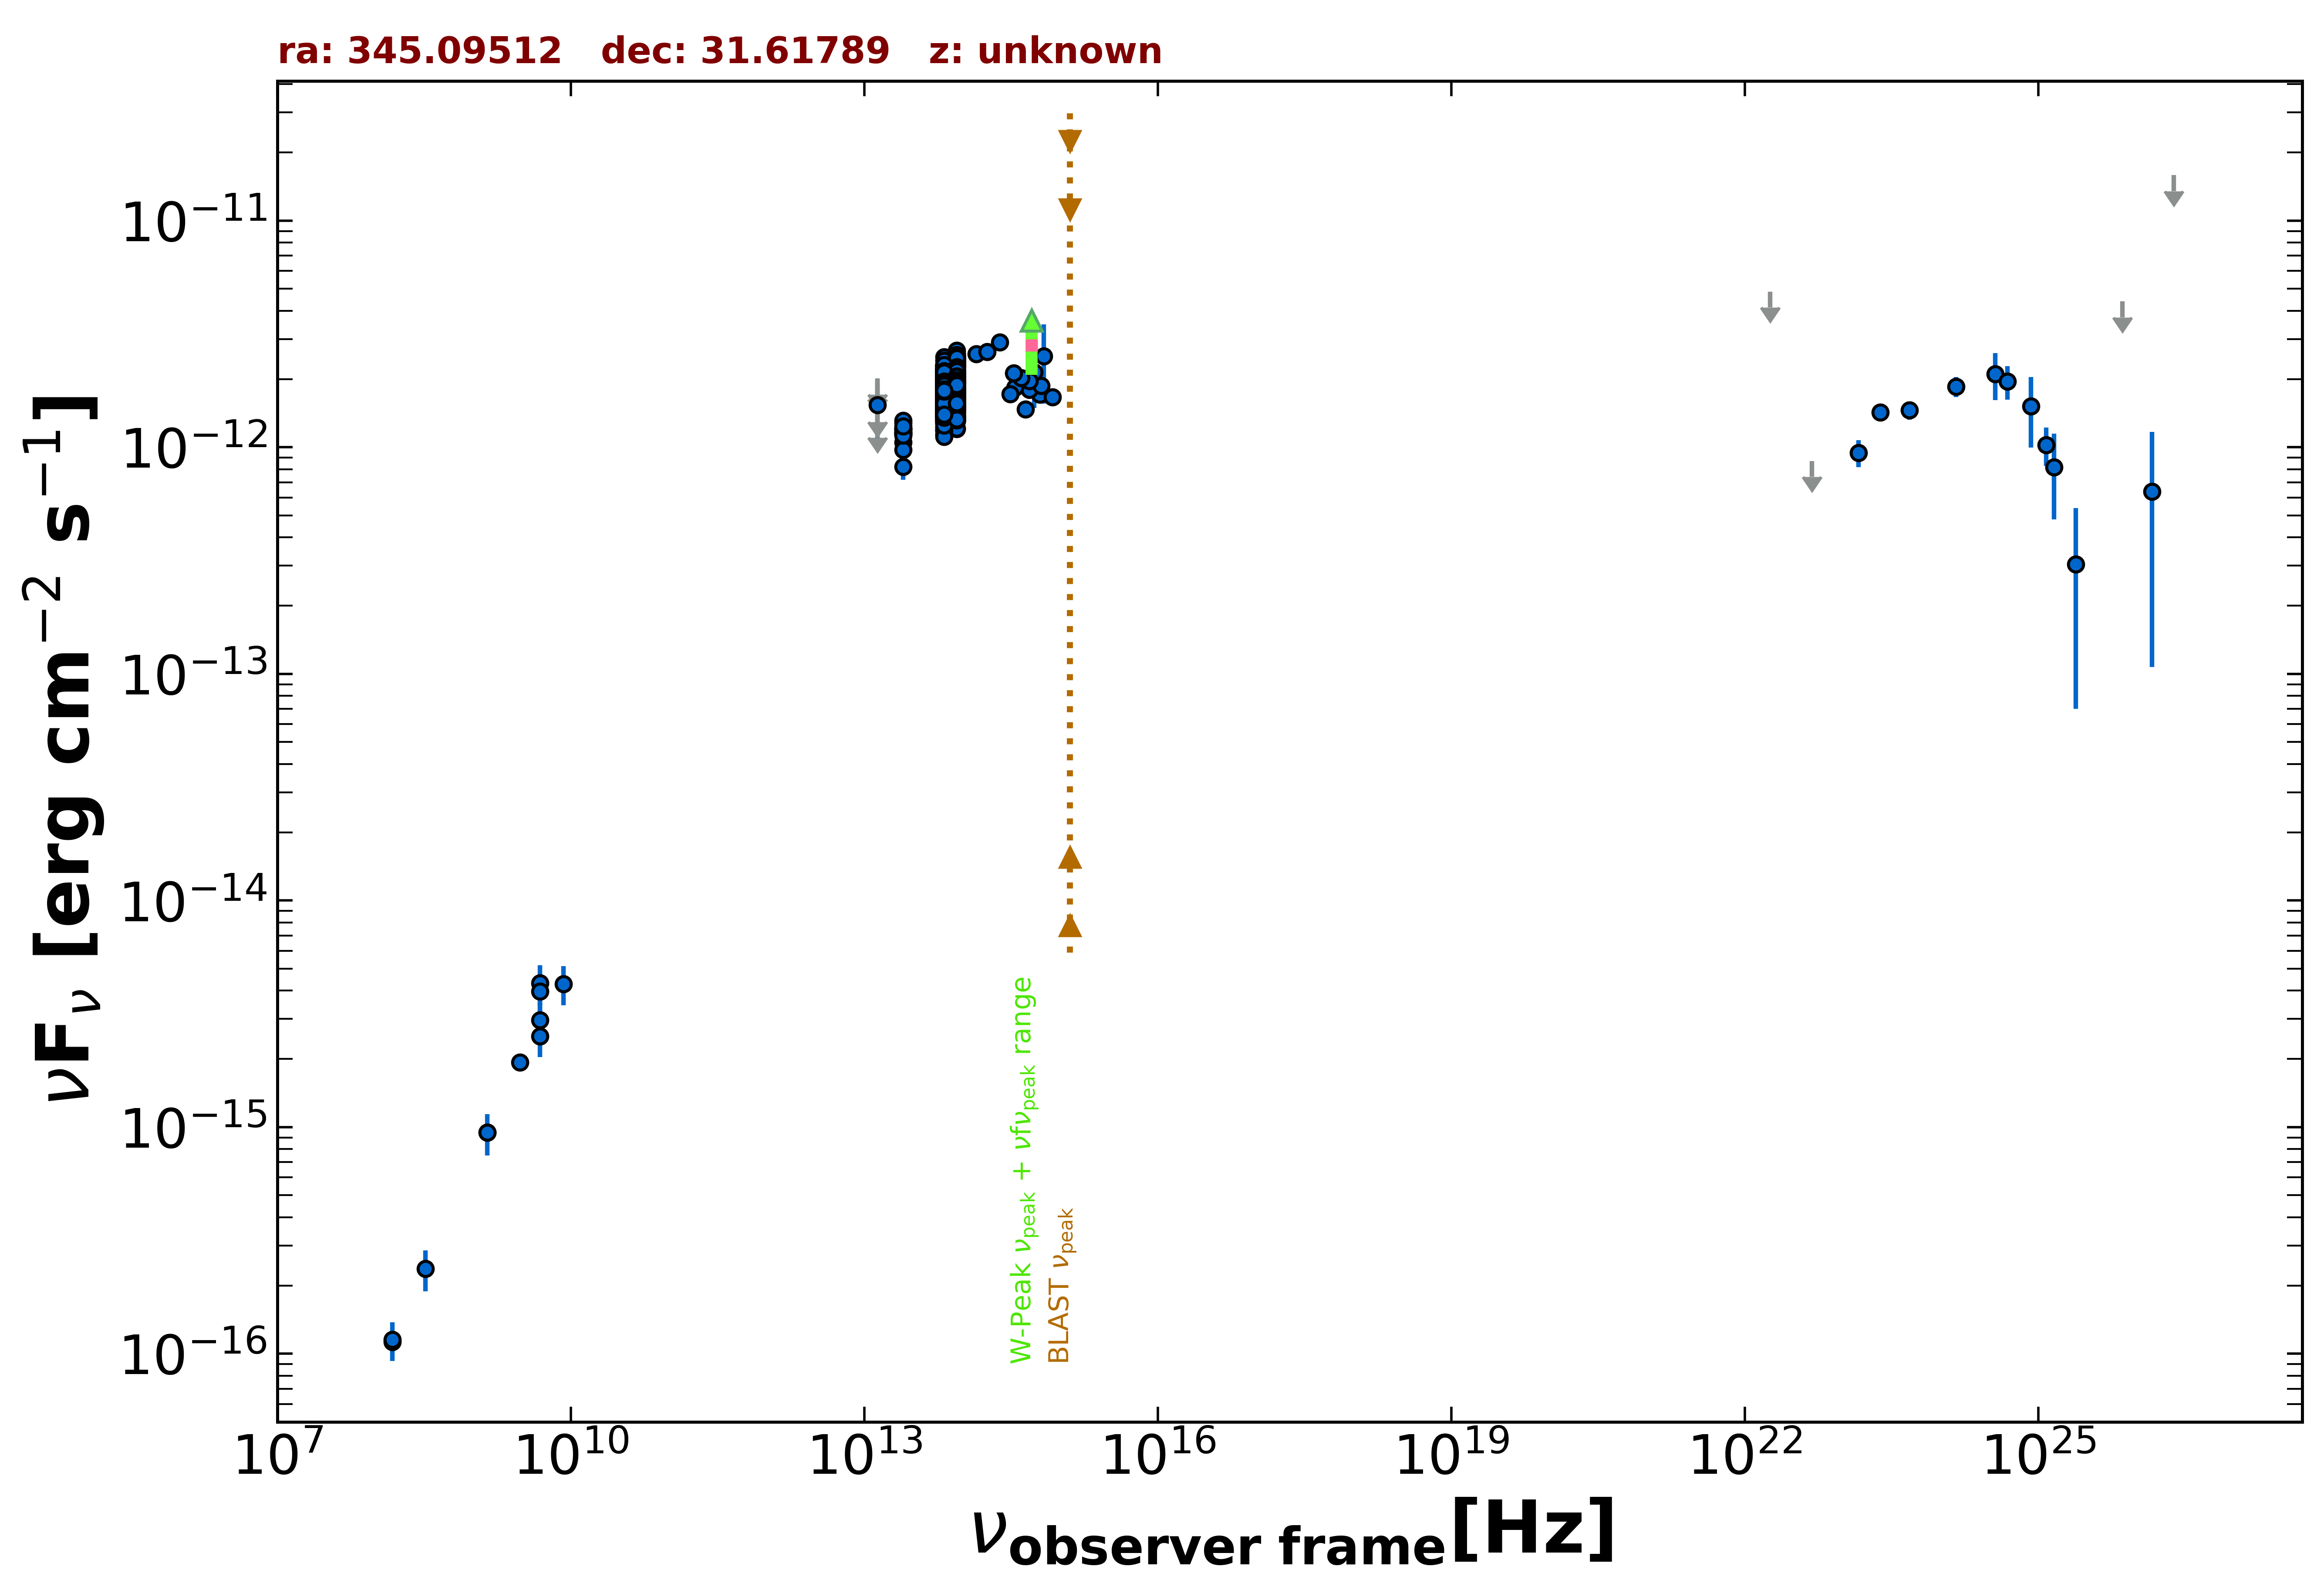

The file beside this chart, header and first rows:
freq., flux, err_flux, MJD_start, MJD_end, flag, catalog, reference
1.400e+09, 9.450e-16, 2.940e-17, 55000, 55000, , NVSS, Condon et al. 1998  AJ  115  1693
3.000e+09, 1.932e-15, 9.000e-18, 55000, 55000, , VLASSQL, Gordon et al. 2021  ApJS  255  30
1.500e+08, 1.126e-16, 1.200e-17, 55000, 55000, , TGSS150, Intema et al. 2017  A&A  598  A781
1.389e+14, 2.577e-12, 1.495e-13, 55000, 55000, , 2MASS, Skrutskie et al. 2006  AJ  131  1163
1.804e+14, 2.633e-12, 1.480e-13, 55000, 55000, , 2MASS, Skrutskie et al. 2006  AJ  131  1163
2.427e+14, 2.910e-12, 1.500e-13, 55000, 55000, , 2MASS, Skrutskie et al. 2006  AJ  131  1163
8.817e+13, 1.567e-12, 4.000e-15, 55000, 55000, , UNWISE, Schlafly et al. 2019  ApJS  240  30
6.517e+13, 1.461e-12, 5.500e-15, 55000, 55000, , UNWISE, Schlafly et al. 2019  ApJS  240  30
8.817e+13, 1.719e-12, 3.950e-14, 55000, 55000, , WISE, Wright et al. 2010  AJ  140  1868
6.517e+13, 1.657e-12, 3.500e-14, 55000, 55000, , WISE, Wright et al. 2010  AJ  140  1868
2.498e+13, 1.152e-12, 4.200e-14, 55000, 55000, , WISE, Wright et al. 2010  AJ  140  1868
1.363e+13, 1.059e-12, 1.637e-13, 55000, 55000, , WISE, Wright et al. 2010  AJ  140  1868
8.817e+13, 1.540e-12, 5.550e-14, 57729, 57729, , NEOWISE, Mainzer et al. 2014  ApJ  792  30
6.517e+13, 1.449e-12, 6.850e-14, 57729, 57729, , NEOWISE, Mainzer et al. 2014  ApJ  792  30
8.817e+13, 1.486e-12, 4.250e-14, 57729, 57729, , NEOWISE, Mainzer et al. 2014  ApJ  792  30
6.517e+13, 1.326e-12, 5.650e-14, 57729, 57729, , NEOWISE, Mainzer et al. 2014  ApJ  792  30
8.817e+13, 1.529e-12, 5.200e-14, 57729, 57729, , NEOWISE, Mainzer et al. 2014  ApJ  792  30
6.517e+13, 1.374e-12, 5.550e-14, 57729, 57729, , NEOWISE, Mainzer et al. 2014  ApJ  792  30
8.817e+13, 1.531e-12, 4.400e-14, 57729, 57729, , NEOWISE, Mainzer et al. 2014  ApJ  792  30
6.517e+13, 1.365e-12, 5.300e-14, 57729, 57729, , NEOWISE, Mainzer et al. 2014  ApJ  792  30
8.817e+13, 1.340e-12, 4.450e-14, 57729, 57729, , NEOWISE, Mainzer et al. 2014  ApJ  792  30
6.517e+13, 1.388e-12, 6.900e-14, 57729, 57729, , NEOWISE, Mainzer et al. 2014  ApJ  792  30
8.817e+13, 1.462e-12, 4.450e-14, 57729, 57729, , NEOWISE, Mainzer et al. 2014  ApJ  792  30
6.517e+13, 1.358e-12, 5.250e-14, 57729, 57729, , NEOWISE, Mainzer et al. 2014  ApJ  792  30
8.817e+13, 1.397e-12, 6.050e-14, 57729, 57729, , NEOWISE, Mainzer et al. 2014  ApJ  792  30
6.517e+13, 1.264e-12, 5.450e-14, 57729, 57729, , NEOWISE, Mainzer et al. 2014  ApJ  792  30
8.817e+13, 1.467e-12, 5.300e-14, 57729, 57729, , NEOWISE, Mainzer et al. 2014  ApJ  792  30
6.517e+13, 1.534e-12, 6.250e-14, 57729, 57729, , NEOWISE, Mainzer et al. 2014  ApJ  792  30
8.817e+13, 1.470e-12, 4.450e-14, 57729, 57729, , NEOWISE, Mainzer et al. 2014  ApJ  792  30
6.517e+13, 1.291e-12, 5.450e-14, 57729, 57729, , NEOWISE, Mainzer et al. 2014  ApJ  792  30
8.817e+13, 1.501e-12, 4.700e-14, 57729, 57729, , NEOWISE, Mainzer et al. 2014  ApJ  792  30
6.517e+13, 1.415e-12, 5.600e-14, 57729, 57729, , NEOWISE, Mainzer et al. 2014  ApJ  792  30
8.817e+13, 1.414e-12, 4.450e-14, 57728, 57728, , NEOWISE, Mainzer et al. 2014  ApJ  792  30
6.517e+13, 1.326e-12, 5.150e-14, 57728, 57728, , NEOWISE, Mainzer et al. 2014  ApJ  792  30
8.817e+13, 1.464e-12, 4.850e-14, 57729, 57729, , NEOWISE, Mainzer et al. 2014  ApJ  792  30
6.517e+13, 1.420e-12, 6.650e-14, 57729, 57729, , NEOWISE, Mainzer et al. 2014  ApJ  792  30
8.817e+13, 1.305e-12, 4.450e-14, 57729, 57729, , NEOWISE, Mainzer et al. 2014  ApJ  792  30
6.517e+13, 1.415e-12, 5.250e-14, 57729, 57729, , NEOWISE, Mainzer et al. 2014  ApJ  792  30
8.817e+13, 1.765e-12, 4.700e-14, 58092, 58092, , NEOWISE, Mainzer et al. 2014  ApJ  792  30
6.517e+13, 1.768e-12, 5.350e-14, 58092, 58092, , NEOWISE, Mainzer et al. 2014  ApJ  792  30
8.817e+13, 1.775e-12, 5.100e-14, 58092, 58092, , NEOWISE, Mainzer et al. 2014  ApJ  792  30
6.517e+13, 1.724e-12, 7.300e-14, 58092, 58092, , NEOWISE, Mainzer et al. 2014  ApJ  792  30
8.817e+13, 1.832e-12, 5.050e-14, 58092, 58092, , NEOWISE, Mainzer et al. 2014  ApJ  792  30
6.517e+13, 1.677e-12, 5.850e-14, 58092, 58092, , NEOWISE, Mainzer et al. 2014  ApJ  792  30
8.817e+13, 1.689e-12, 5.400e-14, 58093, 58093, , NEOWISE, Mainzer et al. 2014  ApJ  792  30
6.517e+13, 1.685e-12, 6.550e-14, 58093, 58093, , NEOWISE, Mainzer et al. 2014  ApJ  792  30
8.817e+13, 1.705e-12, 5.050e-14, 58093, 58093, , NEOWISE, Mainzer et al. 2014  ApJ  792  30
6.517e+13, 1.555e-12, 5.850e-14, 58093, 58093, , NEOWISE, Mainzer et al. 2014  ApJ  792  30
8.817e+13, 1.740e-12, 5.150e-14, 58092, 58092, , NEOWISE, Mainzer et al. 2014  ApJ  792  30
6.517e+13, 1.626e-12, 5.700e-14, 58092, 58092, , NEOWISE, Mainzer et al. 2014  ApJ  792  30
8.817e+13, 1.692e-12, 4.800e-14, 58092, 58092, , NEOWISE, Mainzer et al. 2014  ApJ  792  30
6.517e+13, 1.633e-12, 6.750e-14, 58092, 58092, , NEOWISE, Mainzer et al. 2014  ApJ  792  30
8.817e+13, 1.907e-12, 5.450e-14, 56834, 56834, , NEOWISE, Mainzer et al. 2014  ApJ  792  30
6.517e+13, 1.779e-12, 5.750e-14, 56834, 56834, , NEOWISE, Mainzer et al. 2014  ApJ  792  30
8.817e+13, 1.622e-12, 5.500e-14, 57196, 57196, , NEOWISE, Mainzer et al. 2014  ApJ  792  30
6.517e+13, 1.466e-12, 5.850e-14, 57196, 57196, , NEOWISE, Mainzer et al. 2014  ApJ  792  30
8.817e+13, 1.562e-12, 5.900e-14, 57196, 57196, , NEOWISE, Mainzer et al. 2014  ApJ  792  30
6.517e+13, 1.481e-12, 5.750e-14, 57196, 57196, , NEOWISE, Mainzer et al. 2014  ApJ  792  30
8.817e+13, 1.610e-12, 5.050e-14, 57196, 57196, , NEOWISE, Mainzer et al. 2014  ApJ  792  30
6.517e+13, 1.547e-12, 5.250e-14, 57196, 57196, , NEOWISE, Mainzer et al. 2014  ApJ  792  30
... 676 more rows
